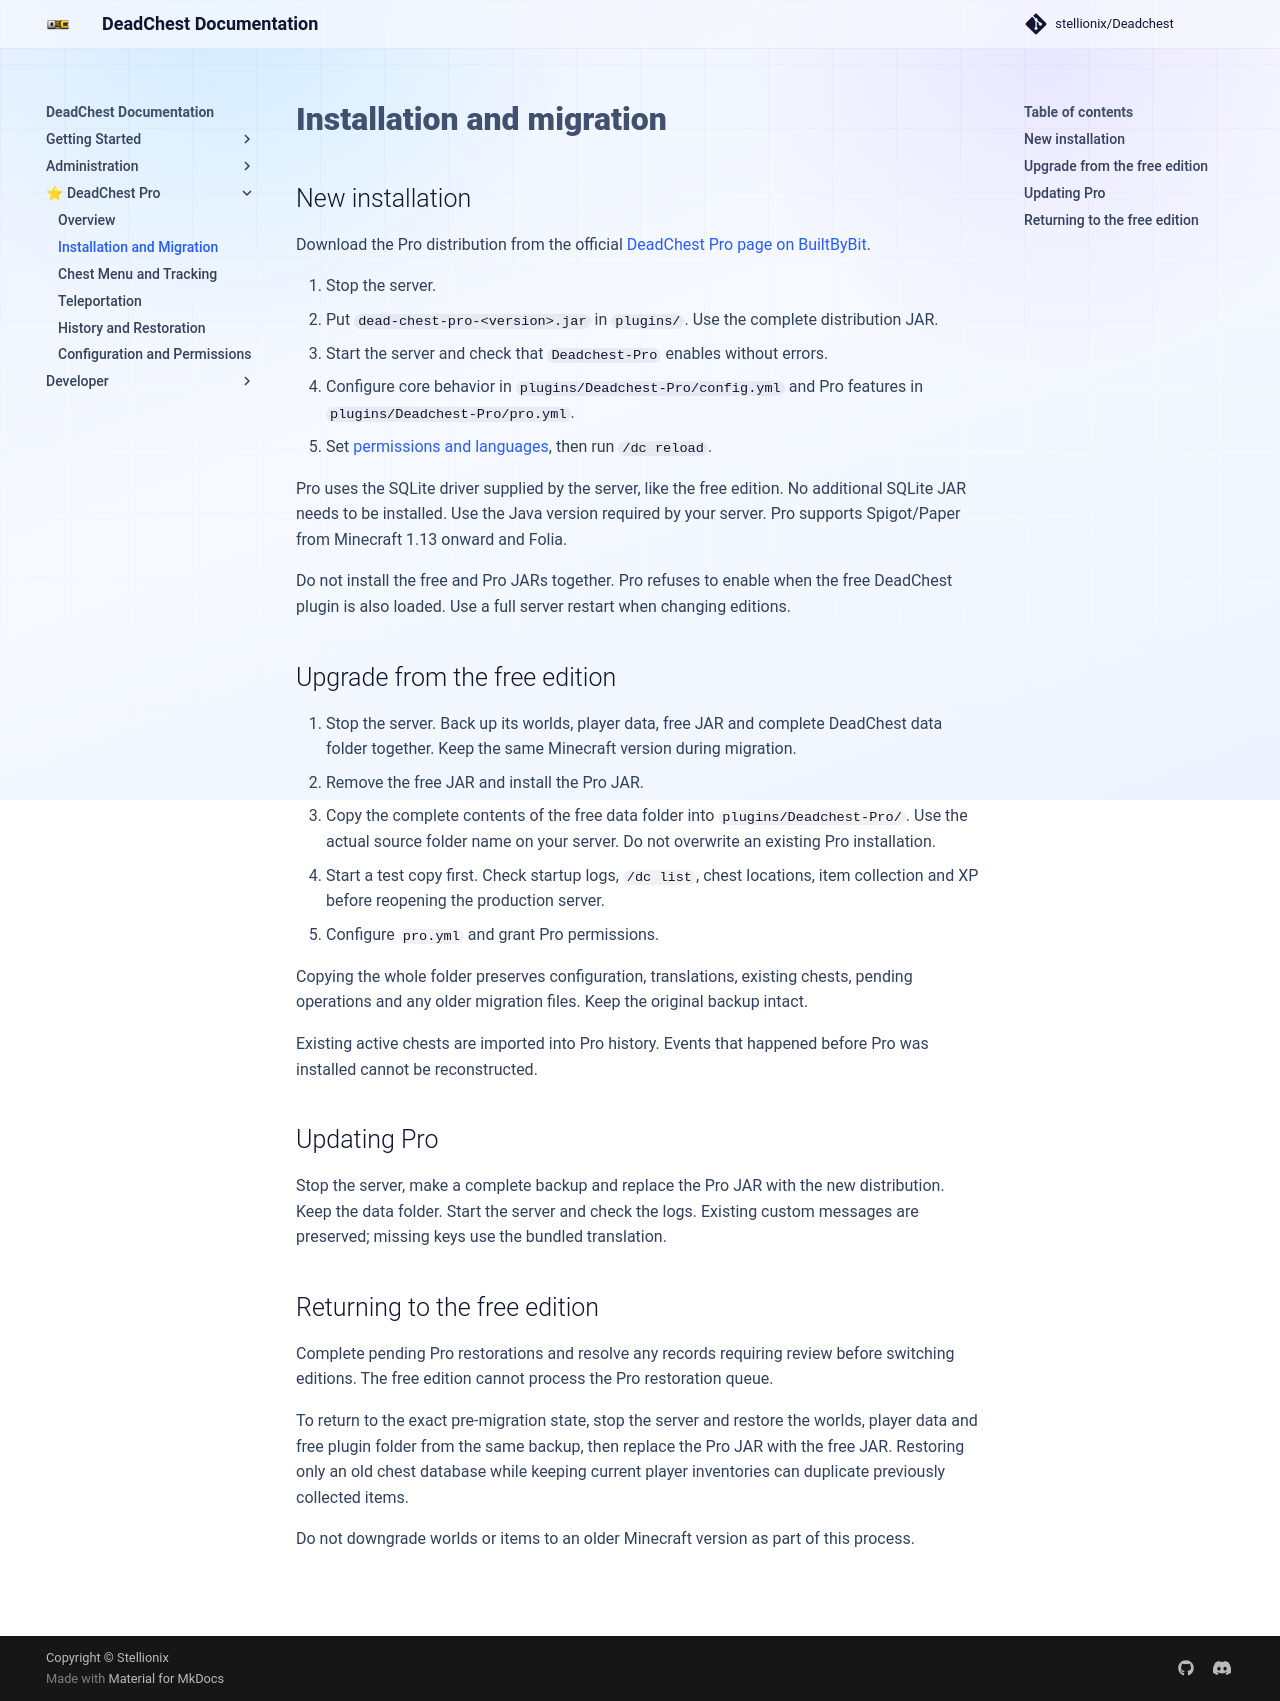

repository: Stellionix/Deadchest · page: 4.31.1/pro/installation/index.html · generator: mkdocs

# Installation and migration

## New installation

Download the Pro distribution from the official
[DeadChest Pro page on BuiltByBit](https://builtbybit.com/resources/deadchest-pro.131511/).

1. Stop the server.
2. Put `dead-chest-pro-<version>.jar` in `plugins/`. Use the complete distribution JAR.
3. Start the server and check that `Deadchest-Pro` enables without errors.
4. Configure core behavior in `plugins/Deadchest-Pro/config.yml` and Pro features
   in `plugins/Deadchest-Pro/pro.yml`.
5. Set [permissions and languages](configuration.md), then run `/dc reload`.

Pro uses the SQLite driver supplied by the server, like the free edition.
No additional SQLite JAR needs to be installed. Use the Java version required by
your server. Pro supports Spigot/Paper from Minecraft 1.13 onward and Folia.

Do not install the free and Pro JARs together. Pro refuses to enable when the
free DeadChest plugin is also loaded. Use a full server restart when changing editions.

## Upgrade from the free edition

1. Stop the server. Back up its worlds, player data, free JAR and complete
   DeadChest data folder together. Keep the same Minecraft version during migration.
2. Remove the free JAR and install the Pro JAR.
3. Copy the complete contents of the free data folder into
   `plugins/Deadchest-Pro/`. Use the actual source folder name on your server.
   Do not overwrite an existing Pro installation.
4. Start a test copy first. Check startup logs, `/dc list`, chest locations,
   item collection and XP before reopening the production server.
5. Configure `pro.yml` and grant Pro permissions.

Copying the whole folder preserves configuration, translations, existing chests,
pending operations and any older migration files. Keep the original backup intact.

Existing active chests are imported into Pro history. Events that happened
before Pro was installed cannot be reconstructed.

## Updating Pro

Stop the server, make a complete backup and replace the Pro JAR with the new
distribution. Keep the data folder. Start the server and check the logs.
Existing custom messages are preserved; missing keys use the bundled translation.

## Returning to the free edition

Complete pending Pro restorations and resolve any records requiring review
before switching editions. The free edition cannot process the Pro restoration queue.

To return to the exact pre-migration state, stop the server and restore the
worlds, player data and free plugin folder from the same backup, then replace
the Pro JAR with the free JAR. Restoring only an old chest database while keeping
current player inventories can duplicate previously collected items.

Do not downgrade worlds or items to an older Minecraft version as part of this process.
